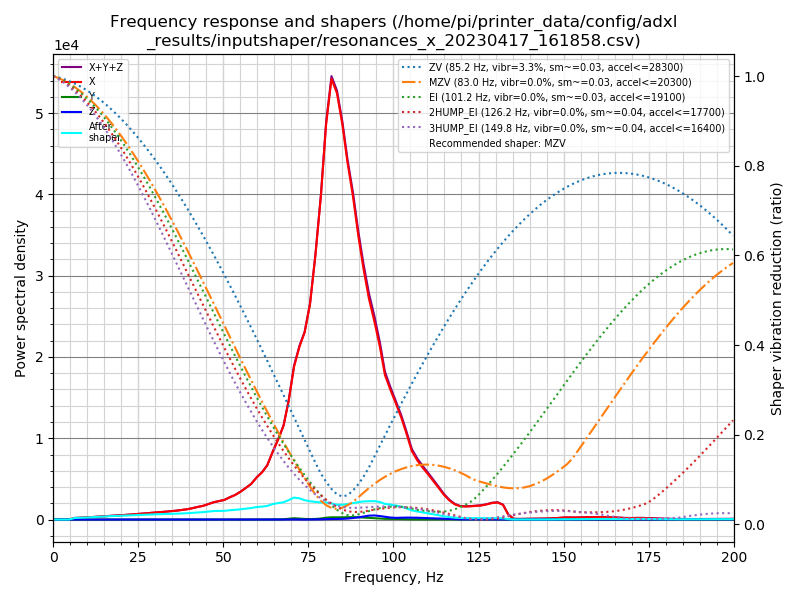

The table this chart was drawn from, first rows:
freq, psd_x, psd_y, psd_z, psd_xyz
0.0, 8.342e+02, 9.550e+00, 8.575e+00, 8.524e+02
1.6, 4.745e+02, 3.225e+01, 1.915e+01, 5.258e+02
3.1, 2.875e+01, 3.564e+01, 1.926e+01, 8.365e+01
4.7, 3.680e+02, 3.740e+01, 2.090e+01, 4.263e+02
6.3, 1.212e+03, 4.377e+01, 1.973e+01, 1.276e+03
7.9, 1.749e+03, 3.715e+01, 2.032e+01, 1.807e+03
9.4, 2.356e+03, 3.314e+01, 1.982e+01, 2.409e+03
11.0, 3.251e+03, 3.450e+01, 2.199e+01, 3.308e+03
12.6, 4.242e+03, 3.392e+01, 2.868e+01, 4.304e+03
14.2, 5.407e+03, 3.462e+01, 5.124e+01, 5.493e+03
15.7, 6.713e+03, 3.496e+01, 9.014e+01, 6.838e+03
17.3, 8.149e+03, 3.767e+01, 1.440e+02, 8.330e+03
18.9, 9.582e+03, 3.692e+01, 1.312e+02, 9.750e+03
20.5, 1.117e+04, 3.765e+01, 6.927e+01, 1.128e+04
22.0, 1.305e+04, 4.538e+01, 3.839e+01, 1.313e+04
23.6, 1.518e+04, 4.265e+01, 2.646e+01, 1.525e+04
25.2, 1.750e+04, 4.002e+01, 2.461e+01, 1.757e+04
26.7, 1.997e+04, 4.102e+01, 2.237e+01, 2.004e+04
28.3, 2.290e+04, 4.109e+01, 2.399e+01, 2.297e+04
29.9, 2.577e+04, 4.695e+01, 2.626e+01, 2.585e+04
31.5, 2.877e+04, 4.490e+01, 2.716e+01, 2.884e+04
33.0, 3.200e+04, 4.700e+01, 2.905e+01, 3.207e+04
34.6, 3.574e+04, 5.417e+01, 3.215e+01, 3.583e+04
36.2, 3.965e+04, 5.227e+01, 3.256e+01, 3.974e+04
37.8, 4.469e+04, 4.627e+01, 3.510e+01, 4.477e+04
39.3, 4.966e+04, 4.765e+01, 4.343e+01, 4.975e+04
40.9, 5.723e+04, 4.525e+01, 6.111e+01, 5.733e+04
42.5, 6.615e+04, 6.084e+01, 6.929e+01, 6.628e+04
44.1, 7.469e+04, 9.457e+01, 6.623e+01, 7.485e+04
45.6, 8.678e+04, 1.187e+02, 6.521e+01, 8.697e+04
47.2, 1.007e+05, 1.520e+02, 7.839e+01, 1.009e+05
48.8, 1.113e+05, 1.813e+02, 7.658e+01, 1.116e+05
50.3, 1.215e+05, 2.226e+02, 7.010e+01, 1.218e+05
51.9, 1.422e+05, 2.859e+02, 6.203e+01, 1.425e+05
53.5, 1.622e+05, 3.097e+02, 4.786e+01, 1.625e+05
55.1, 1.896e+05, 3.601e+02, 3.458e+01, 1.900e+05
56.6, 2.201e+05, 4.497e+02, 3.899e+01, 2.206e+05
58.2, 2.554e+05, 5.753e+02, 9.679e+01, 2.561e+05
59.8, 3.098e+05, 7.924e+02, 2.293e+02, 3.108e+05
61.4, 3.573e+05, 9.999e+02, 3.461e+02, 3.586e+05
62.9, 4.191e+05, 9.668e+02, 4.002e+02, 4.204e+05
64.5, 5.366e+05, 9.802e+02, 3.156e+02, 5.379e+05
66.1, 6.504e+05, 1.334e+03, 2.375e+02, 6.520e+05
67.7, 7.818e+05, 2.239e+03, 4.340e+02, 7.845e+05
69.2, 1.008e+06, 6.529e+03, 1.018e+03, 1.015e+06
70.8, 1.333e+06, 1.158e+04, 1.269e+03, 1.345e+06
72.4, 1.542e+06, 8.718e+03, 4.468e+02, 1.552e+06
73.9, 1.703e+06, 5.755e+03, 3.150e+02, 1.709e+06
75.5, 2.006e+06, 4.665e+03, 7.654e+02, 2.012e+06
77.1, 2.519e+06, 5.902e+03, 1.294e+03, 2.526e+06
78.7, 3.142e+06, 1.053e+04, 2.244e+03, 3.155e+06
80.2, 3.898e+06, 1.818e+04, 4.076e+03, 3.920e+06
81.8, 4.440e+06, 2.268e+04, 5.412e+03, 4.468e+06
83.4, 4.379e+06, 2.273e+04, 5.677e+03, 4.407e+06
85.0, 4.134e+06, 2.402e+04, 7.016e+03, 4.165e+06
86.5, 3.803e+06, 2.496e+04, 1.074e+04, 3.838e+06
88.1, 3.508e+06, 2.661e+04, 1.643e+04, 3.551e+06
89.7, 3.128e+06, 2.522e+04, 2.396e+04, 3.178e+06
91.2, 2.816e+06, 2.235e+04, 3.411e+04, 2.872e+06
92.8, 2.523e+06, 1.846e+04, 4.460e+04, 2.586e+06
... 68 more rows
